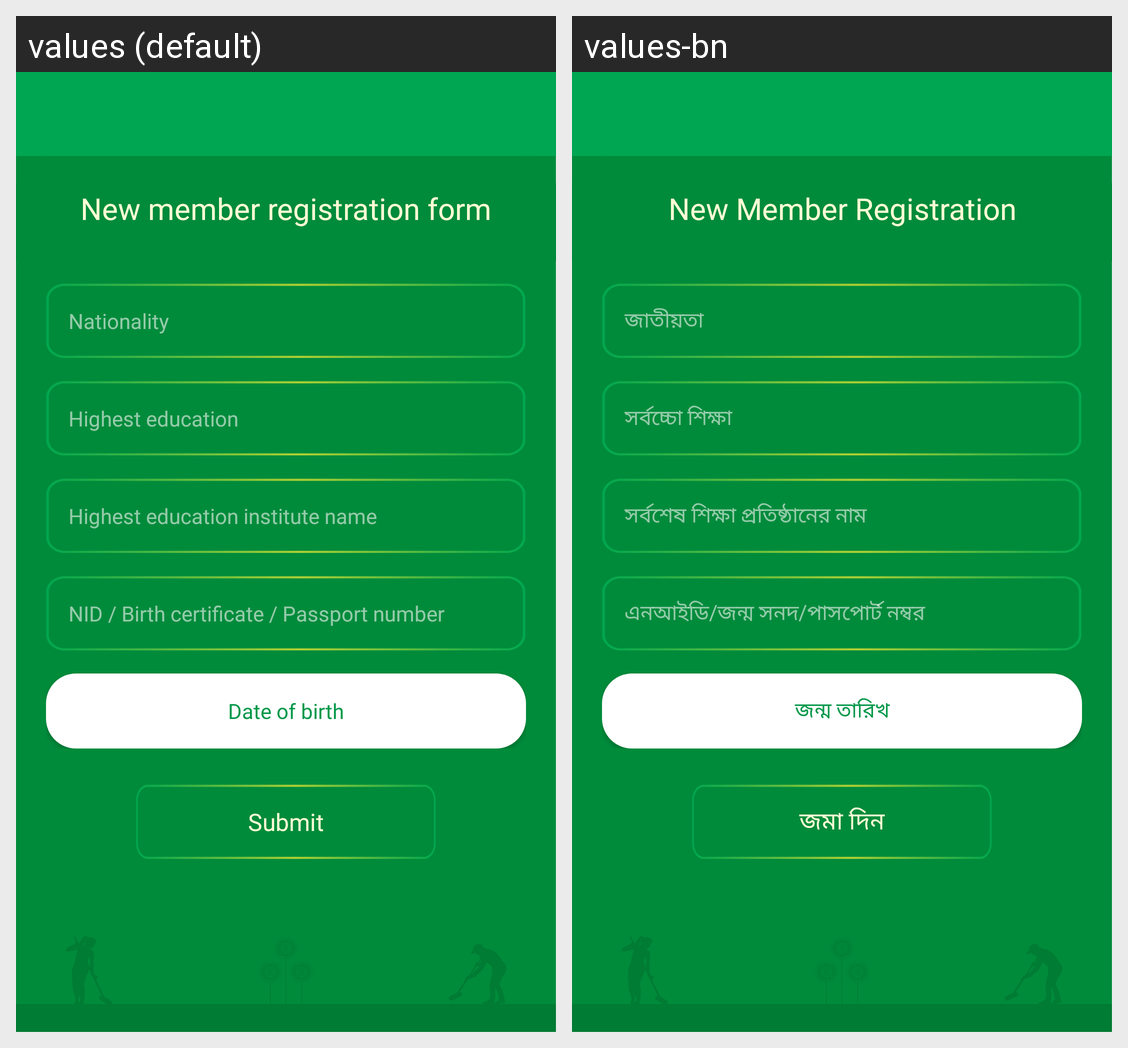

The same Android screen rendered under two of its app's locales, left to right. List the strings drawn on it with the default value and each locale's translation.
Android screen res/layout/activity_user_info2.xml rendered under 2 locales, left to right: values (default), values-bn. Device: Nexus 5 (rendered at 1080×1920; each locale shown at half size, 540×960, under a caption strip naming it); theme Theme.BDCLEAN.
Strings drawn on this screen, with the default value and each locale's value (text and hints the layout hard-codes, and strings that could not be matched under every locale, appear in the picture but are not listed):

user_info_tv_1
  values: New member registration form
  values-bn: New Member Registration

nationality
  values: Nationality
  values-bn: জাতীয়তা

highest_education
  values: Highest education
  values-bn: সর্বচ্চো শিক্ষা

highest_education_institute_name
  values: Highest education institute name
  values-bn: সর্বশেষ শিক্ষা প্রতিষ্ঠানের নাম

nid_birth_certificate_passport_number
  values: NID / Birth certificate / Passport number
  values-bn: এনআইডি/জন্ম সনদ/পাসপোর্ট নম্বর

date_of_birth
  values: Date of birth
  values-bn: জন্ম তারিখ

submit
  values: Submit
  values-bn: জমা দিন
